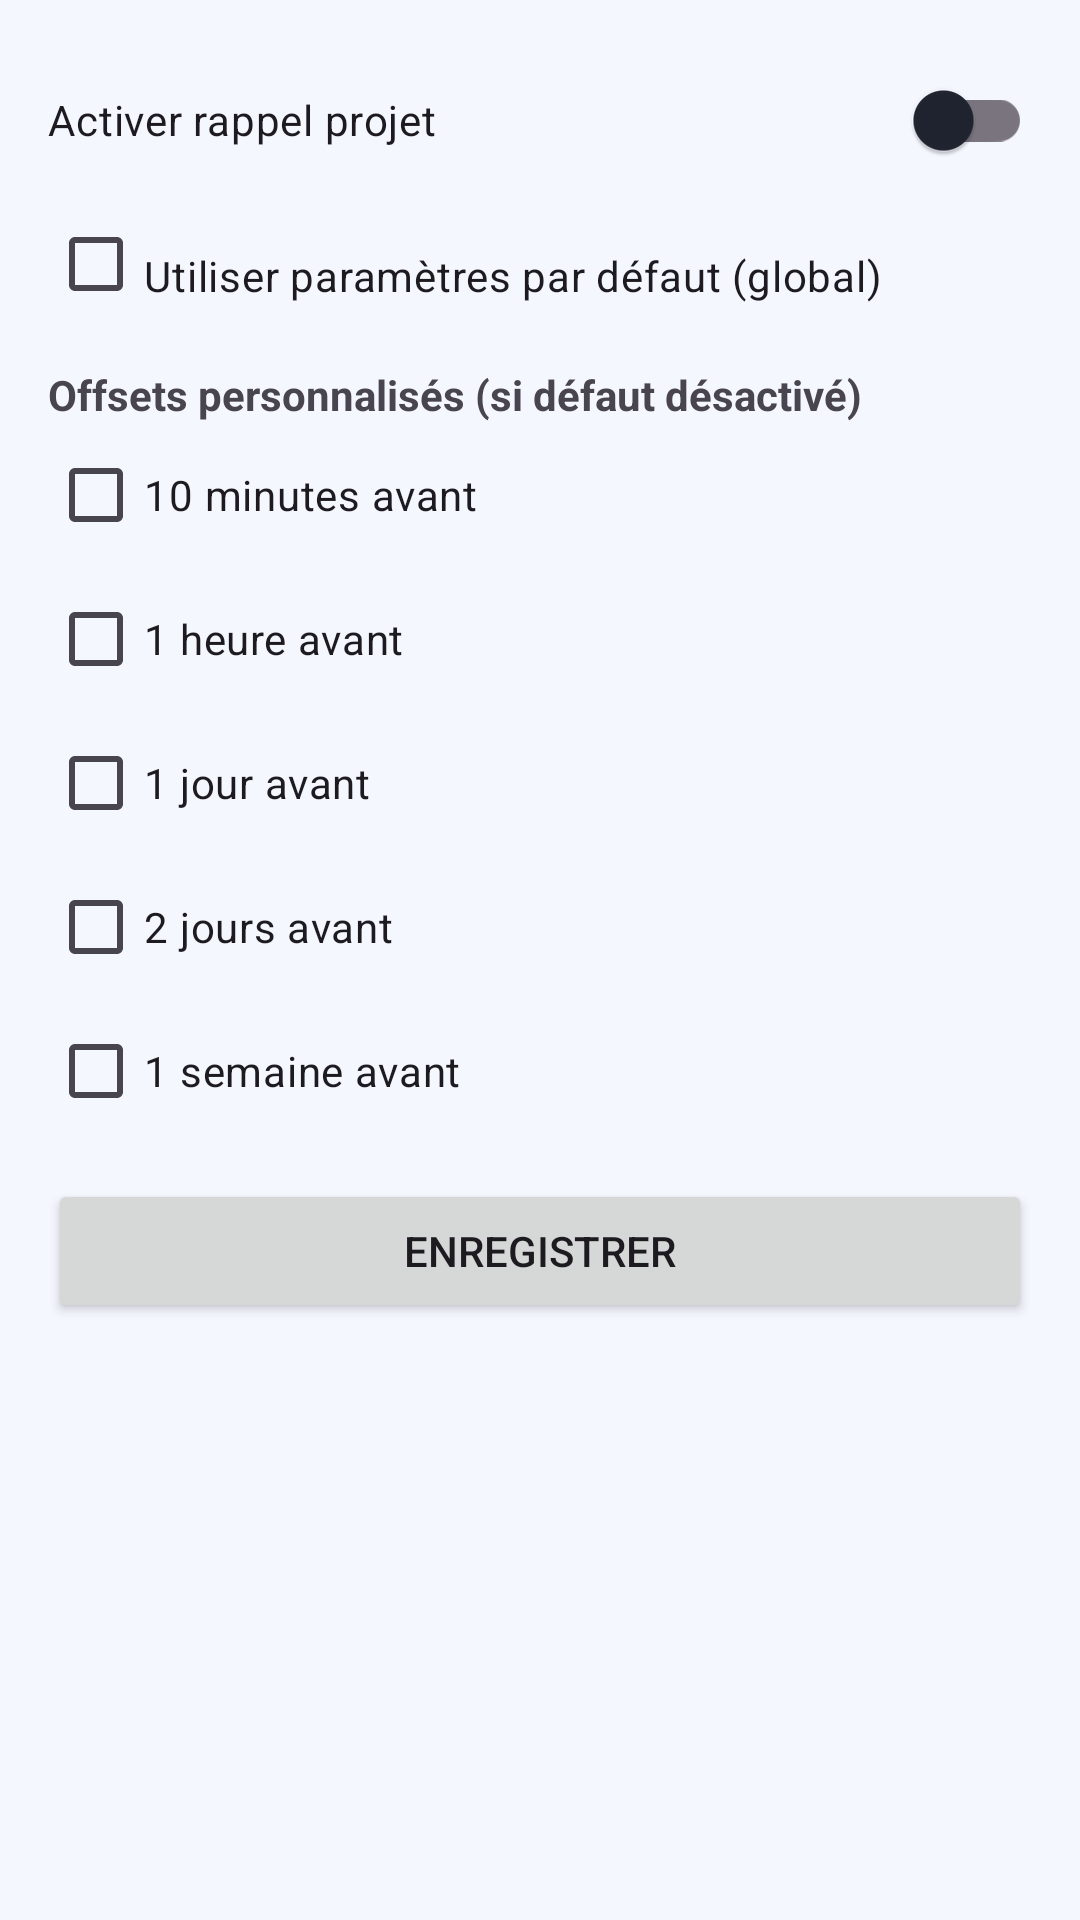

Here is an Android app screen rendered from its layout file. Give the layout XML and the strings, colors and styles it references.
<!-- AndroidManifest.xml: application theme Theme.Freelance -->
<!-- res/layout/activity_edit_project_notifications.xml -->
<?xml version="1.0" encoding="utf-8"?>

<ScrollView xmlns:android="http://schemas.android.com/apk/res/android"
    android:layout_width="match_parent"
    android:layout_height="match_parent">
    <LinearLayout
        android:layout_width="match_parent"
        android:layout_height="wrap_content"
        android:padding="16dp"
        android:orientation="vertical">

        <androidx.appcompat.widget.SwitchCompat
            android:id="@+id/swProjectEnabled"
            android:layout_width="match_parent"
            android:layout_height="wrap_content"
            android:text="Activer rappel projet"/>

        <CheckBox
            android:id="@+id/cbProjectUseDefault"
            android:layout_width="match_parent"
            android:layout_height="wrap_content"
            android:text="Utiliser paramètres par défaut (global)"
            android:paddingTop="8dp"/>

        <TextView
            android:layout_width="match_parent"
            android:layout_height="wrap_content"
            android:text="Offsets personnalisés (si défaut désactivé)"
            android:textStyle="bold"
            android:paddingTop="10dp"/>

        <CheckBox android:id="@+id/cbP10m" android:layout_width="match_parent" android:layout_height="wrap_content" android:text="10 minutes avant"/>
        <CheckBox android:id="@+id/cbP1h"  android:layout_width="match_parent" android:layout_height="wrap_content" android:text="1 heure avant"/>
        <CheckBox android:id="@+id/cbP1d"  android:layout_width="match_parent" android:layout_height="wrap_content" android:text="1 jour avant"/>
        <CheckBox android:id="@+id/cbP2d"  android:layout_width="match_parent" android:layout_height="wrap_content" android:text="2 jours avant"/>
        <CheckBox android:id="@+id/cbP1w"  android:layout_width="match_parent" android:layout_height="wrap_content" android:text="1 semaine avant"/>

        <Button
            android:id="@+id/btnSaveProjectNotif"
            android:layout_width="match_parent"
            android:layout_height="wrap_content"
            android:text="Enregistrer"
            android:layout_marginTop="12dp"/>
    </LinearLayout>
</ScrollView>
<!-- resources referenced by this layout -->
<resources>
  <style name="Theme.Freelance" parent="Theme.Material3.DayNight.NoActionBar">
  
          
          <item name="colorPrimary">@color/color_primary</item>
          <item name="colorOnPrimary">@color/color_on_primary</item>
  
          <item name="colorPrimaryContainer">@color/color_primary_container</item>
          <item name="colorOnPrimaryContainer">@color/color_on_primary_container</item>
  
          <item name="colorSecondary">@color/color_secondary</item>
          <item name="colorOnSecondary">@color/color_on_secondary</item>
  
          <item name="colorSurface">@color/color_surface</item>
          <item name="colorOnSurface">@color/color_on_surface</item>
  
          
          
          <item name="android:colorBackground">@color/color_background</item>
  
          
          <item name="android:statusBarColor">@android:color/transparent</item>
          <item name="android:navigationBarColor">@color/navBackground</item>
  
      </style>
  <color name="color_primary">#2F5BFF</color>
  <color name="color_on_primary">#FFFFFFFF</color>
  <color name="color_primary_container">#E3EBFF</color>
  <color name="color_on_primary_container">#102347</color>
  <color name="color_secondary">#FF9800</color>
  <color name="color_on_secondary">#FFFFFFFF</color>
  <color name="color_surface">#FFFFFFFF</color>
  <color name="color_on_surface">#1F2430</color>
  <color name="color_background">#F5F7FF</color>
  <color name="navBackground">#EEF0FF</color>
</resources>
